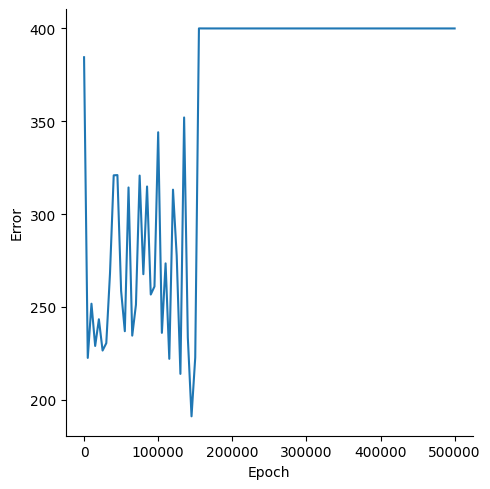

Source data for this figure (header and first rows):
, Epoch, Error
0, 0, 384.5
1, 5000, 222.4
2, 10000, 251.7
3, 15000, 228.9
4, 20000, 243.3
5, 25000, 226.4
6, 30000, 230.4
7, 35000, 268
8, 40000, 320.8
9, 45000, 321
10, 50000, 258.6
11, 55000, 236.8
12, 60000, 314.3
13, 65000, 234.5
14, 70000, 251.1
15, 75000, 320.7
16, 80000, 267.6
17, 85000, 314.8
18, 90000, 256.6
19, 95000, 260.9
20, 100000, 344.1
21, 105000, 235.9
22, 110000, 273.4
23, 115000, 222
24, 120000, 313.1
25, 125000, 277.5
26, 130000, 213.8
27, 135000, 352
28, 140000, 233.4
29, 145000, 191
30, 150000, 222.6
31, 155000, 400
32, 160000, 400
33, 165000, 400
34, 170000, 400
35, 175000, 400
36, 180000, 400
37, 185000, 400
38, 190000, 400
39, 195000, 400
40, 200000, 400
41, 205000, 400
42, 210000, 400
43, 215000, 400
44, 220000, 400
45, 225000, 400
46, 230000, 400
47, 235000, 400
48, 240000, 400
49, 245000, 400
50, 250000, 400
51, 255000, 400
52, 260000, 400
53, 265000, 400
54, 270000, 400
55, 275000, 400
56, 280000, 400
57, 285000, 400
58, 290000, 400
59, 295000, 400
... 41 more rows
